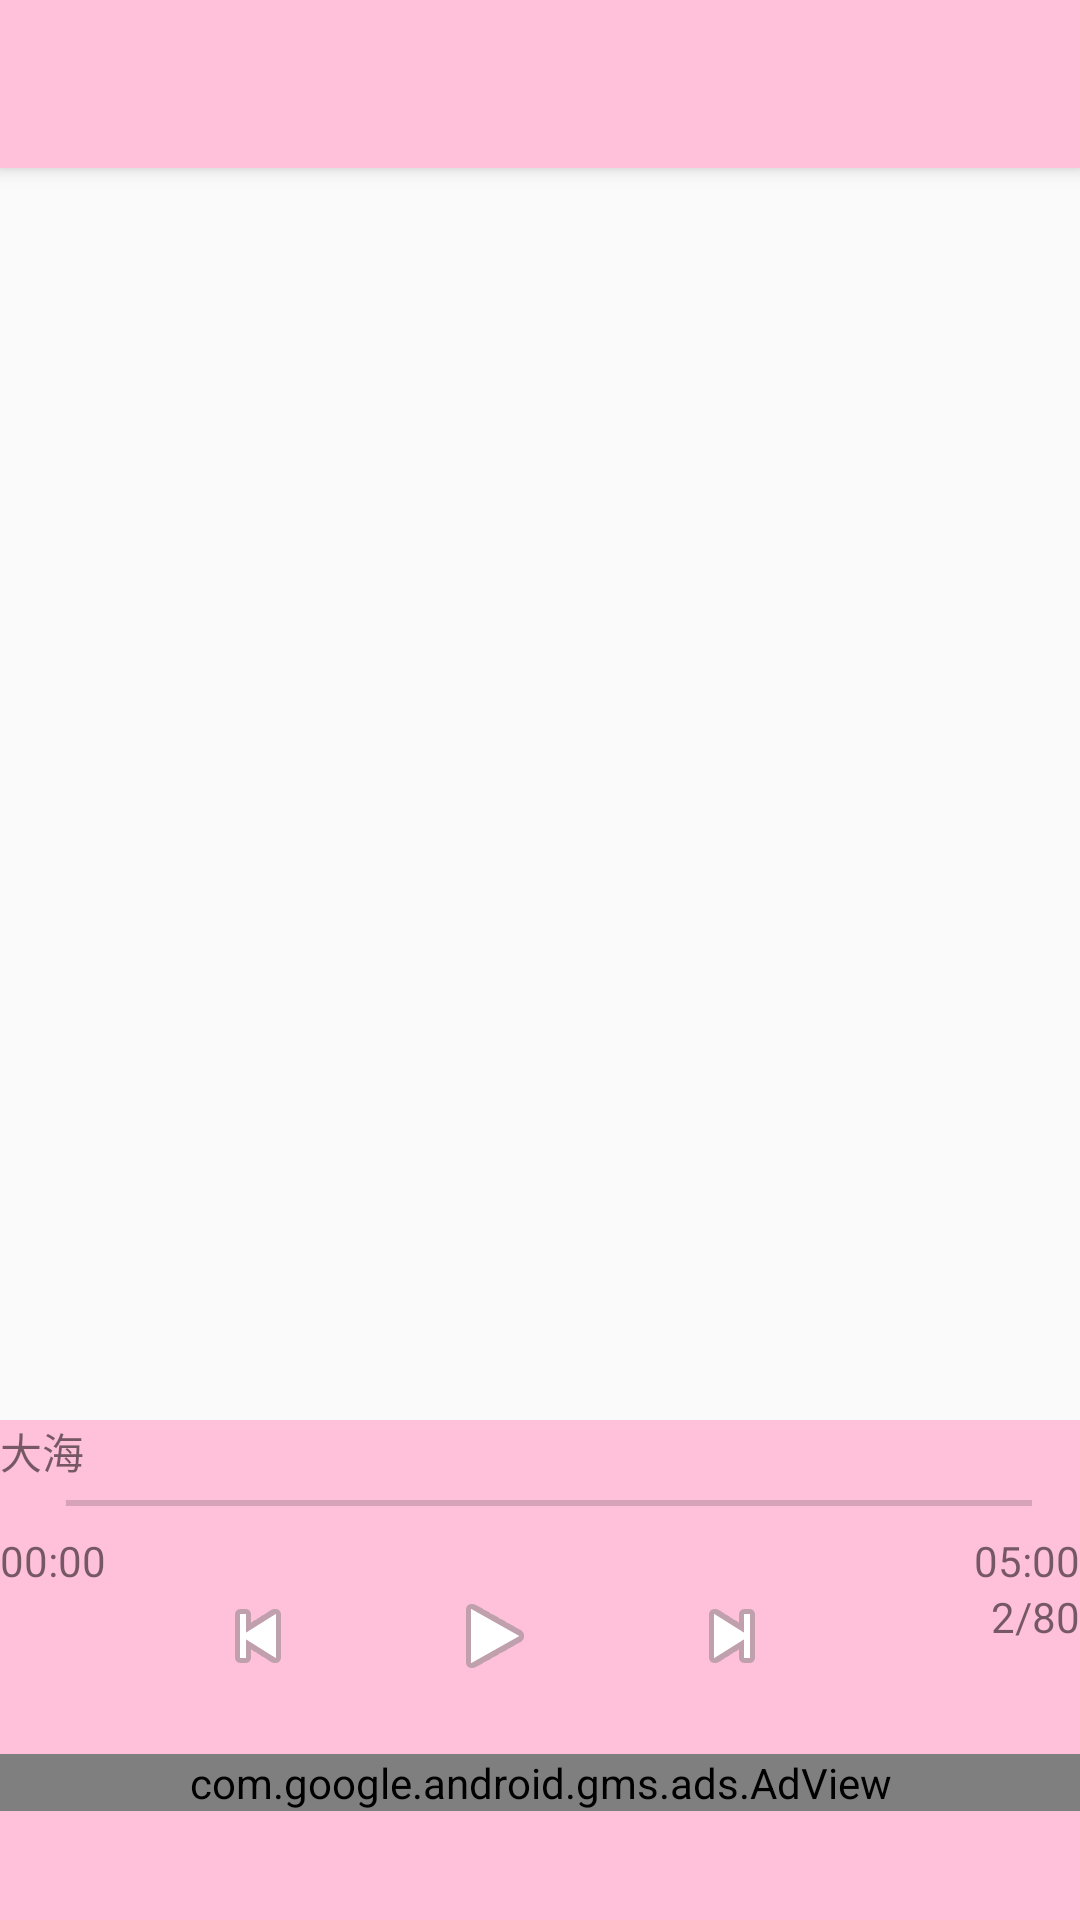

This screen was rendered from an Android layout file. Write that file and the resources it references.
<!-- AndroidManifest.xml: application theme AppTheme -->
<!-- res/layout/app_bar_main.xml -->
<?xml version="1.0" encoding="utf-8"?>
<androidx.coordinatorlayout.widget.CoordinatorLayout xmlns:android="http://schemas.android.com/apk/res/android"
    xmlns:app="http://schemas.android.com/apk/res-auto"
    xmlns:tools="http://schemas.android.com/tools"
    android:layout_width="match_parent"
    android:layout_height="match_parent"
    android:fitsSystemWindows="true"
    tools:context="com.music.guang.musicG.MainActivity">

    <com.google.android.material.appbar.AppBarLayout
        android:layout_width="match_parent"
        android:layout_height="wrap_content"
        android:theme="@style/AppTheme.AppBarOverlay">

        <androidx.appcompat.widget.Toolbar
            android:id="@+id/toolbar"
            android:layout_width="match_parent"
            android:layout_height="?attr/actionBarSize"
            android:background="?attr/colorPrimary"
            app:popupTheme="@style/AppTheme.PopupOverlay">

            <com.google.android.material.tabs.TabLayout
                android:id="@+id/tab_layout"
                android:layout_width="match_parent"
                android:layout_height="wrap_content"
                app:tabIndicatorColor="@android:color/holo_blue_bright">
                

            </com.google.android.material.tabs.TabLayout>



        </androidx.appcompat.widget.Toolbar>
        


</com.google.android.material.appbar.AppBarLayout>
    <include layout="@layout/content_main" />

</androidx.coordinatorlayout.widget.CoordinatorLayout>
<!-- res/layout/content_main.xml (included above) -->
<?xml version="1.0" encoding="utf-8"?>
<LinearLayout xmlns:android="http://schemas.android.com/apk/res/android"
    xmlns:app="http://schemas.android.com/apk/res-auto"
    xmlns:tools="http://schemas.android.com/tools"
    xmlns:ads="http://schemas.android.com/apk/res-auto"
    android:layout_width="match_parent"
    android:layout_height="match_parent"
    android:orientation="vertical"
    app:layout_behavior="@string/appbar_scrolling_view_behavior"
    tools:context="com.music.guang.music.MainActivity"
    tools:showIn="@layout/app_bar_main">

    <LinearLayout
        android:layout_width="match_parent"
        android:layout_height="match_parent"
        android:layout_weight="4"
        android:orientation="vertical">

        <android.support.v4.view.ViewPager
            android:id="@+id/viewPager"
            android:layout_width="match_parent"
            android:layout_height="match_parent"/>

    </LinearLayout>

    <LinearLayout
        android:layout_width="match_parent"
        android:layout_height="match_parent"
        android:layout_weight="10"
        android:orientation="vertical"
        android:background="@color/colorPrimary">

        <LinearLayout
            android:layout_width="match_parent"
            android:layout_height="match_parent"
            android:orientation="vertical"
            android:layout_weight="4">

            <TextView
                android:id="@+id/tv_Song_Title"
                android:layout_width="match_parent"
                android:layout_height="wrap_content"
                tools:text="大海" />
        </LinearLayout>

        <LinearLayout
            android:layout_width="match_parent"
            android:layout_height="match_parent"
            android:layout_weight="4"
            android:orientation="vertical">

            <SeekBar
                android:id="@+id/seekBar"
                android:layout_width="match_parent"
                android:layout_height="wrap_content"
                />
        </LinearLayout>

        <LinearLayout
            android:layout_width="match_parent"
            android:layout_height="match_parent"
            android:layout_weight="4"
            android:orientation="horizontal">

            <TextView
                android:id="@+id/tv_startTime"
                android:layout_width="match_parent"
                android:layout_height="wrap_content"
                android:layout_weight="2"
                android:gravity="left"
                tools:text="00:00" />

            <TextView
                android:id="@+id/tv_endTime"
                android:layout_width="match_parent"
                android:layout_height="match_parent"
                android:layout_weight="2"
                tools:text="05:00"
                android:gravity="right"/>

        </LinearLayout>

        <LinearLayout
            android:layout_width="match_parent"
            android:layout_height="match_parent"
            android:layout_weight="3"
            android:orientation="horizontal">

            <ImageView
                android:id="@+id/img_z_touxiang"
                android:layout_width="wrap_content"
                android:layout_height="wrap_content"
                android:layout_weight="2"
                tools:srcCompat="@mipmap/ic_launcher_round" />

            <ImageView
                android:id="@+id/img_z_last"
                android:layout_width="wrap_content"
                android:layout_height="wrap_content"
                android:layout_weight="2"
                app:srcCompat="@android:drawable/ic_media_previous" />

            <ImageView
                android:id="@+id/img_z_play"
                android:layout_width="wrap_content"
                android:layout_height="wrap_content"
                android:layout_weight="2"
                app:srcCompat="@android:drawable/ic_media_play" />

            <ImageView
                android:id="@+id/img_z_next"
                android:layout_width="wrap_content"
                android:layout_height="wrap_content"
                android:layout_weight="2"
                app:srcCompat="@android:drawable/ic_media_next" />

            <TextView
                android:id="@+id/tv_Song_num"
                android:layout_width="wrap_content"
                android:layout_height="wrap_content"
                android:layout_weight="2"
                android:gravity="right"
                tools:text="2/80" />



        </LinearLayout>
        <LinearLayout
            android:layout_width="match_parent"
            android:layout_height="match_parent"
            android:layout_weight="3"
            android:orientation="vertical">

            <com.google.android.gms.ads.AdView
                android:id="@+id/ad_view"
                android:layout_width="match_parent"
                android:layout_height="wrap_content"
                android:layout_centerHorizontal="true"
                android:layout_alignParentBottom="true"
                ads:adSize="BANNER"
                ads:adUnitId="@string/banner_ad_unit_id" />

        </LinearLayout>

    </LinearLayout>
</LinearLayout>
<!-- resources referenced by this layout -->
<resources>
  <color name="colorPrimary">#FFC1DA</color>
  <string name="banner_ad_unit_id">ca-app-pub-2160621189322911/7600690099</string>
  <style name="AppTheme.AppBarOverlay" parent="ThemeOverlay.AppCompat.Dark.ActionBar" />
  <style name="AppTheme.PopupOverlay" parent="ThemeOverlay.AppCompat.Light" />
  <style name="AppTheme" parent="Theme.AppCompat.Light.DarkActionBar">
          
          <item name="colorPrimary">@color/colorPrimary</item>
          <item name="colorPrimaryDark">@color/colorPrimaryDark</item>
          <item name="colorAccent">@color/colorAccent</item>
      </style>
  <color name="colorPrimaryDark">#FFC1DA</color>
  <color name="colorAccent">#FFC1DA</color>
</resources>
